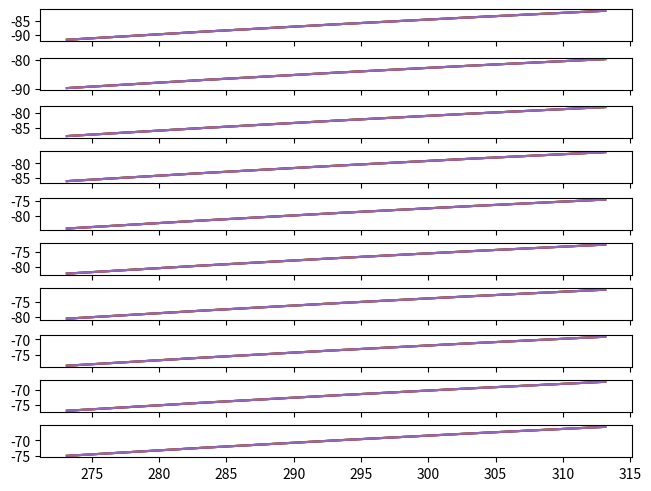

Here is the Python script that generated this plot:
import numpy as np
import matplotlib.pyplot as plt

Lb = -0.0065 # K m
R = 8.3144598 # (N m) / (mol K)
g0 = 9.80665 # m s^-2
M = 0.0289644 # kg mol^-1
C = ((-R*Lb)/((g0*M)))

def dhdTb(P, Pb, Tb):
    global C

    return ( pow(P/Pb, C) - 1) / Lb

def dhdPb(P, Pb, Tb):
    global g0
    global M
    global C
    denom = R * Tb * pow(P/Pb, C)
    num = M * Pb * g0
    return denom / num    

def pressure(h, Pb=1013250, Tb=288.15, hb = 0):
    global Lb
    global C
    return Pb * pow(((Tb + ((h - hb) * Lb)) / Tb), 1/C)

if __name__ == '__main__':
    N = 5
    M = 10
    h_max = 3000
    T_ref = 273.15
    Tb_range = (T_ref + 0, T_ref + 40)
    Pb_range = (87000, 108500)
    Tbs = np.linspace(*Tb_range, N)
    Pbs = np.linspace(*Pb_range, N)
    hs = np.linspace(0, h_max, M)
    fig, axs = plt.subplots(M, sharex = True, constrained_layout=True)
    
    for idx, h in enumerate(hs):
        P = pressure(h)
        #axs[idx].set_title('P = {} Pa'.format(P))
        
        for Tb in Tbs:
            divs = []
            for Pb in Pbs:
                divs.append(dhdTb(P, Pb, Tb)) # + dhdPb(P, Pb, Tb))
            divs = np.array(divs)
            axs[idx].plot(Tbs, divs, label='{}'.format(Tb))
        #axs[idx].legend()
    
    plt.show()